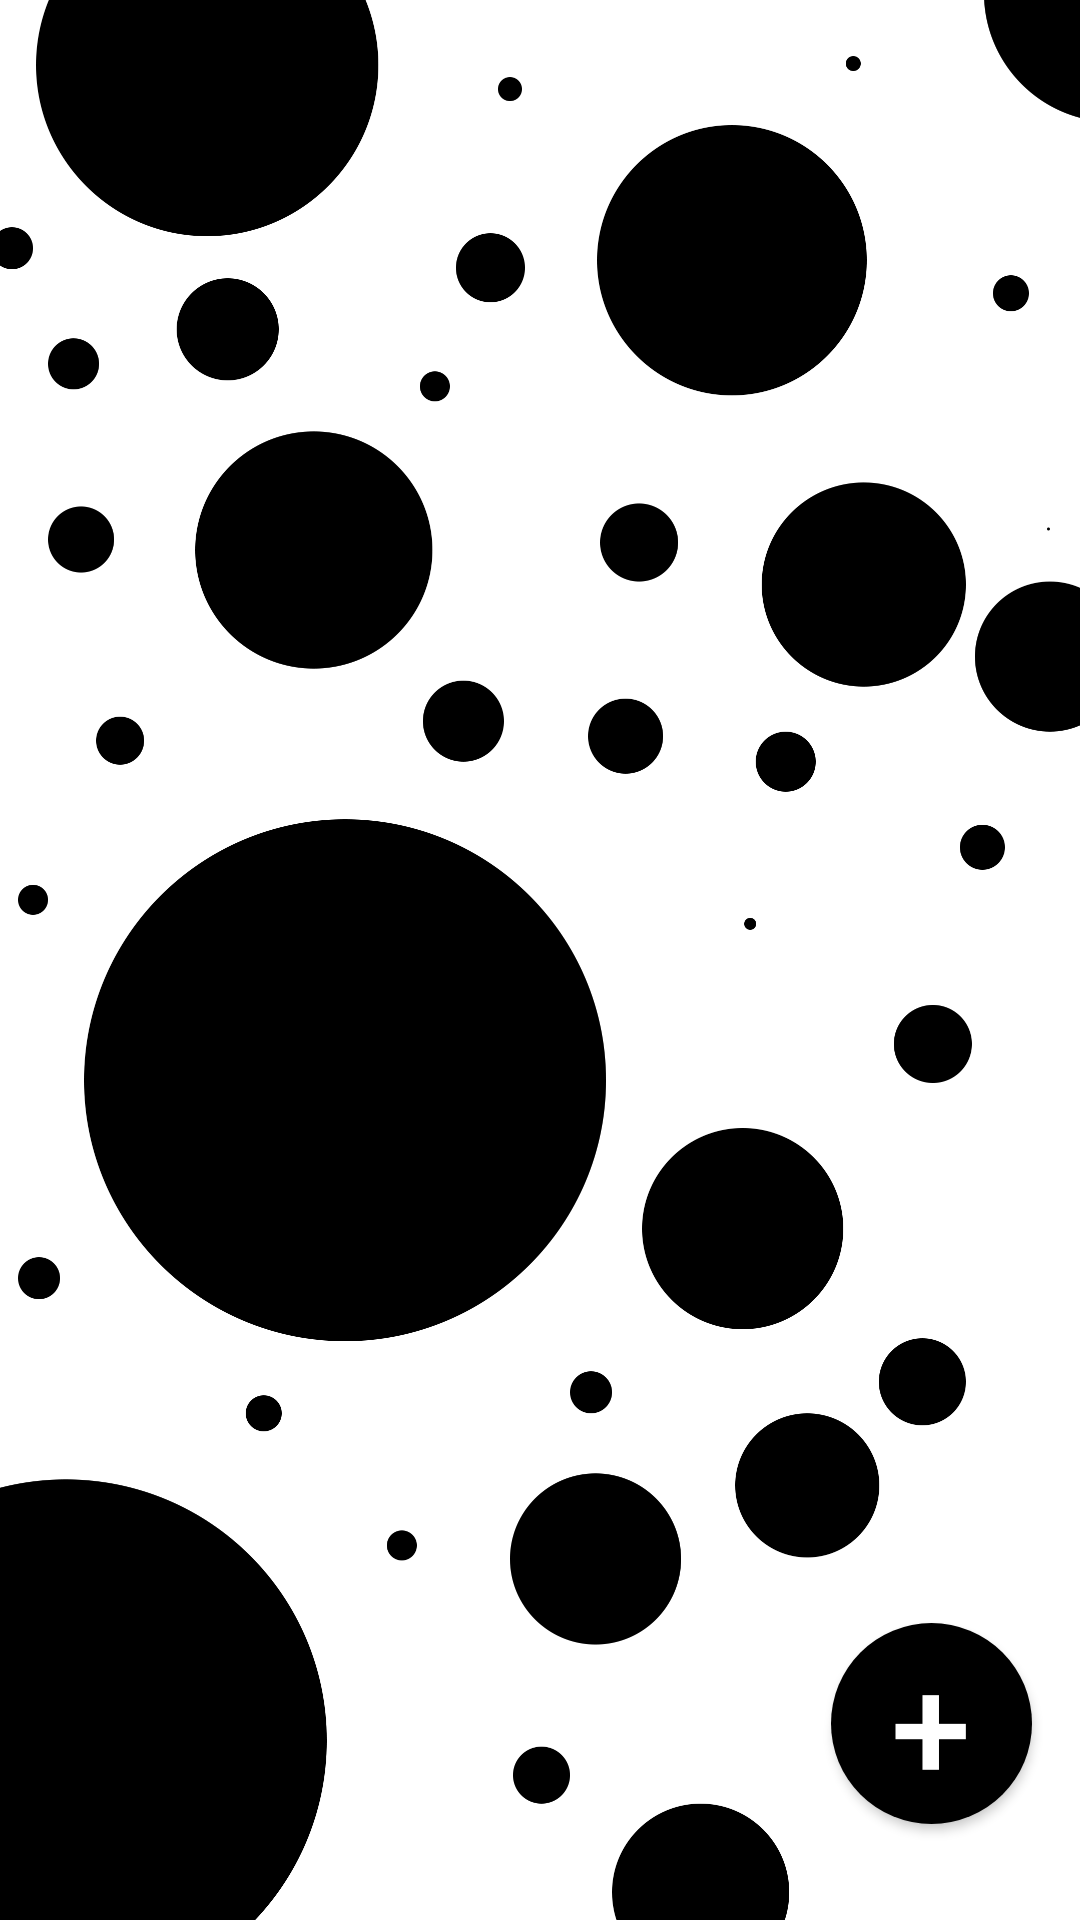

Layout XML and referenced resources for this Android screen:
<!-- AndroidManifest.xml: application theme Theme.Nyilvantarto -->
<!-- res/layout/activity_kurzusok.xml -->
<?xml version="1.0" encoding="utf-8"?>
<androidx.constraintlayout.widget.ConstraintLayout xmlns:android="http://schemas.android.com/apk/res/android"
    xmlns:app="http://schemas.android.com/apk/res-auto"
    xmlns:tools="http://schemas.android.com/tools"
    android:layout_width="match_parent"
    android:layout_height="match_parent">

    <ImageView
        android:id="@+id/imageView"
        android:layout_width="match_parent"
        android:layout_height="match_parent"
        android:src="@drawable/circle_background"
        android:visibility="visible"
        android:scaleType="centerCrop"
        app:layout_constraintBottom_toBottomOf="parent"
        app:layout_constraintEnd_toEndOf="parent"
        app:layout_constraintStart_toStartOf="parent"
        app:layout_constraintTop_toTopOf="parent" />

    <androidx.recyclerview.widget.RecyclerView
        android:id="@+id/kurzusRecView"
        android:layout_width="0dp"
        android:layout_height="wrap_content"
        android:layout_marginStart="25dp"
        android:layout_marginTop="25dp"
        android:layout_marginEnd="25dp"
        android:layout_marginBottom="25dp"
        android:visibility="visible"
        app:layout_constraintBottom_toBottomOf="parent"
        app:layout_constraintEnd_toEndOf="parent"
        app:layout_constraintHorizontal_bias="0.0"
        app:layout_constraintStart_toStartOf="parent"
        app:layout_constraintTop_toTopOf="parent"
        app:layout_constraintVertical_bias="0.0">

    </androidx.recyclerview.widget.RecyclerView>

    <Button
        android:id="@+id/btnAdd"
        android:layout_width="67dp"
        android:layout_height="67dp"
        android:layout_marginEnd="16dp"
        android:layout_marginBottom="32dp"
        android:background="@drawable/addbutton"
        android:elevation="10dp"
        android:text="+"
        android:textAlignment="center"
        android:textColor="@color/white"
        android:textSize="48sp"
        android:visibility="visible"
        app:layout_constraintBottom_toBottomOf="parent"
        app:layout_constraintEnd_toEndOf="parent" />

</androidx.constraintlayout.widget.ConstraintLayout>
<!-- resources referenced by this layout -->
<resources>
  <!-- drawable addbutton (drawable) -->
  <?xml version="1.0" encoding="utf-8"?>
  <shape xmlns:android="http://schemas.android.com/apk/res/android" android:shape="rectangle" android:padding="10dp">
  
      <solid android:color="@color/black"/>
      <corners android:radius="300dp"/>
  </shape>
  <!-- drawable circle_background: png bitmap (drawable, 206692 bytes) -->
  <style name="Theme.Nyilvantarto" parent="Base.Theme.Nyilvantarto" />
  <style name="Base.Theme.Nyilvantarto" parent="Theme.AppCompat.Light.NoActionBar">
          
          
      </style>
  <!-- not gathered from this repository: default colours our renderer supplied (Android Studio template values) -->
  <color name="black">#FF000000</color>
  <color name="white">#FFFFFFFF</color>
</resources>
